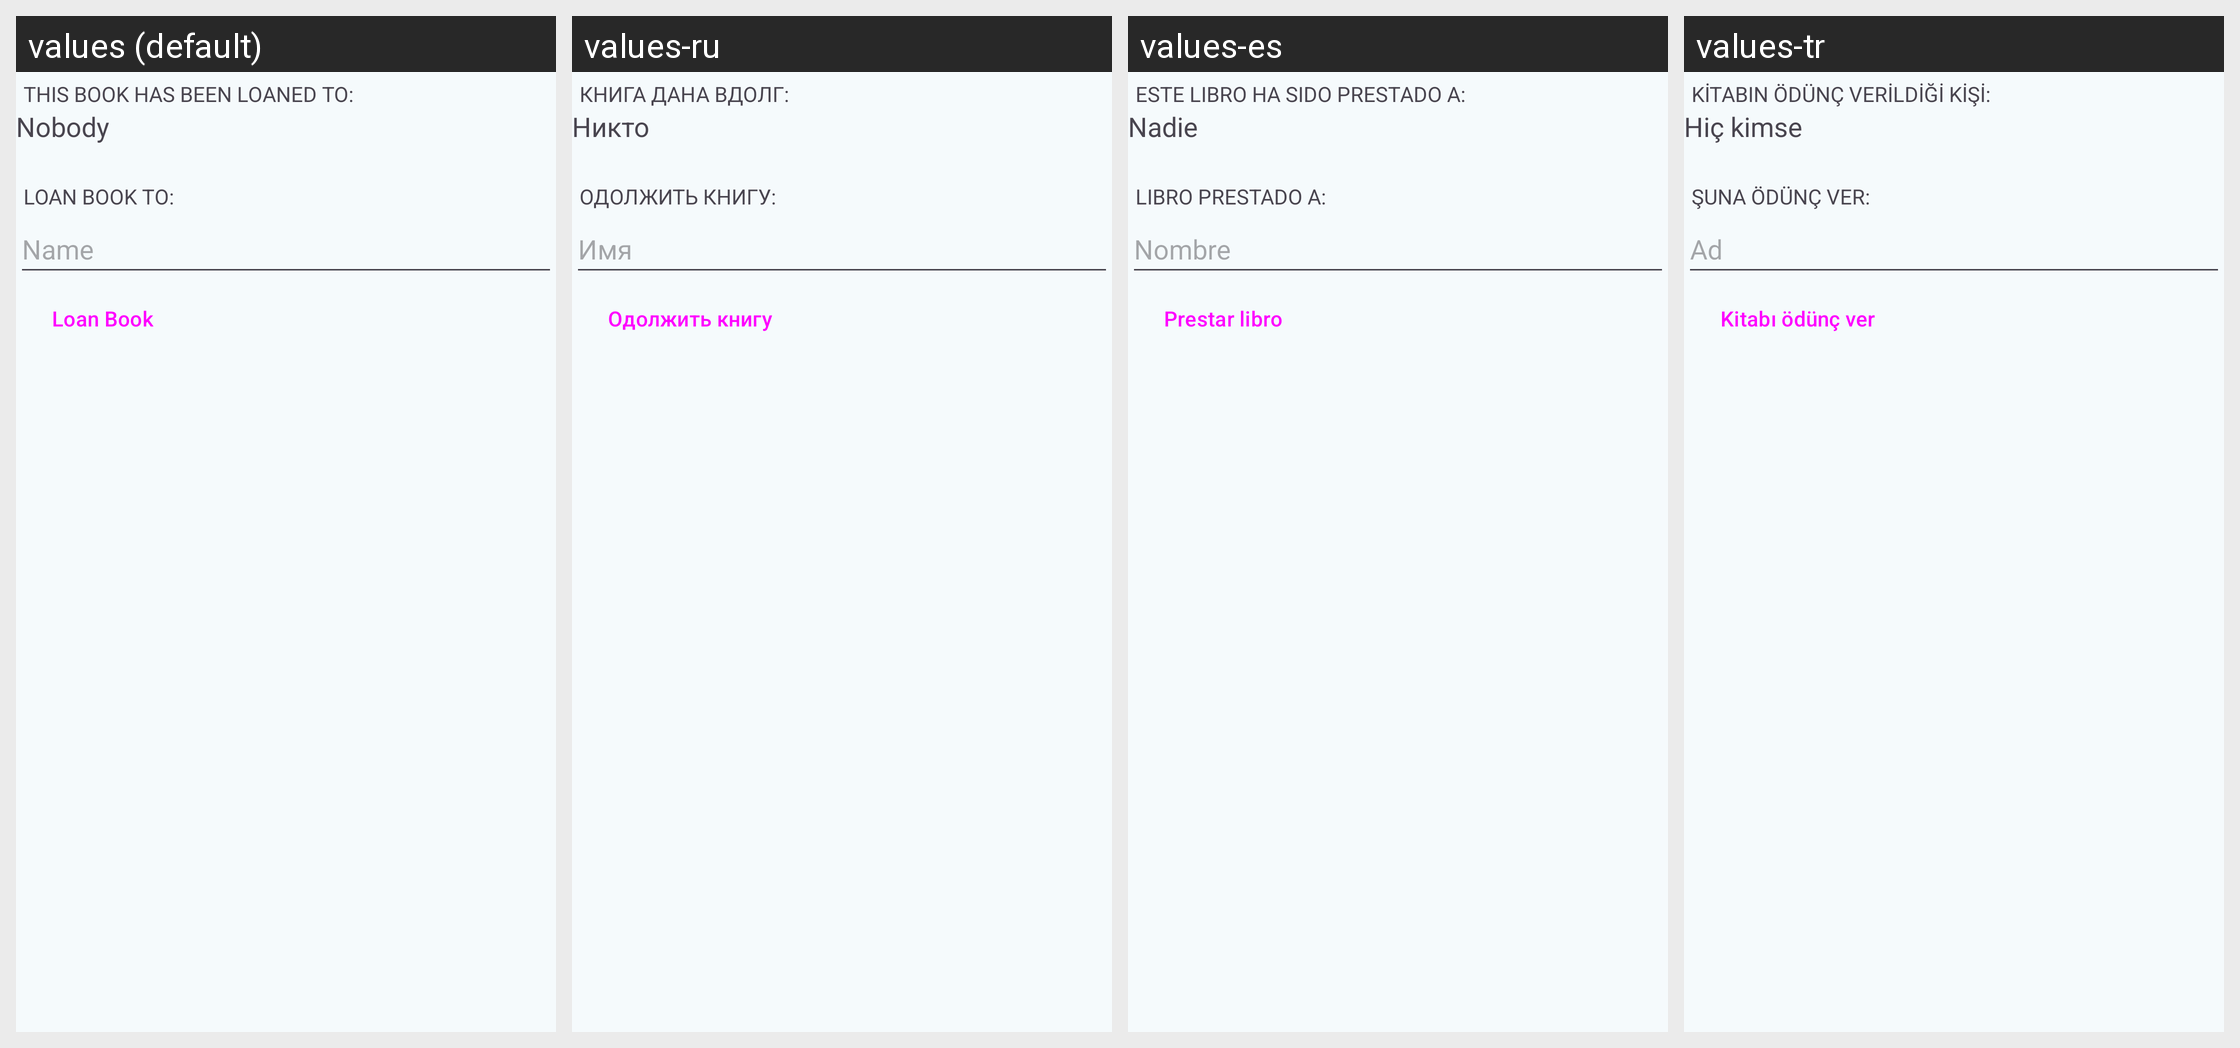

This grid shows one Android layout under several languages. Give, for every string resource on the screen, its name, the default text and each shown locale's text.
Android screen res/layout/book_edit_loan.xml rendered under 4 locales, left to right: values (default), values-ru, values-es, values-tr. Device: Nexus 5 (rendered at 1080×1920; each locale shown at half size, 540×960, under a caption strip naming it); theme AppTheme.
Other locales in the repository, not shown: values-cs, values-de, values-el, values-fr, values-it, values-nl, values-pl, values-pt-rBR.
Strings drawn on this screen, with the default value and each locale's value (text and hints the layout hard-codes, and strings that could not be matched under every locale, appear in the picture but are not listed):

label_loaned_to
  values: This book has been loaned to:
  values-ru: Книга дана вдолг:
  values-es: Este libro ha sido prestado a:
  values-tr: Kitabın ödünç verildiği kişi:

option_nobody
  values: Nobody
  values-ru: Никто
  values-es: Nadie
  values-tr: Hiç kimse

label_loan_to
  values: Loan book to:
  values-ru: Одолжить книгу:
  values-es: Libro prestado a:
  values-tr: Şuna ödünç ver:

option_name
  values: Name
  values-ru: Имя
  values-es: Nombre
  values-tr: Ad

button_loan_book
  values: Loan Book
  values-ru: Одолжить книгу
  values-es: Prestar libro
  values-tr: Kitabı ödünç ver
